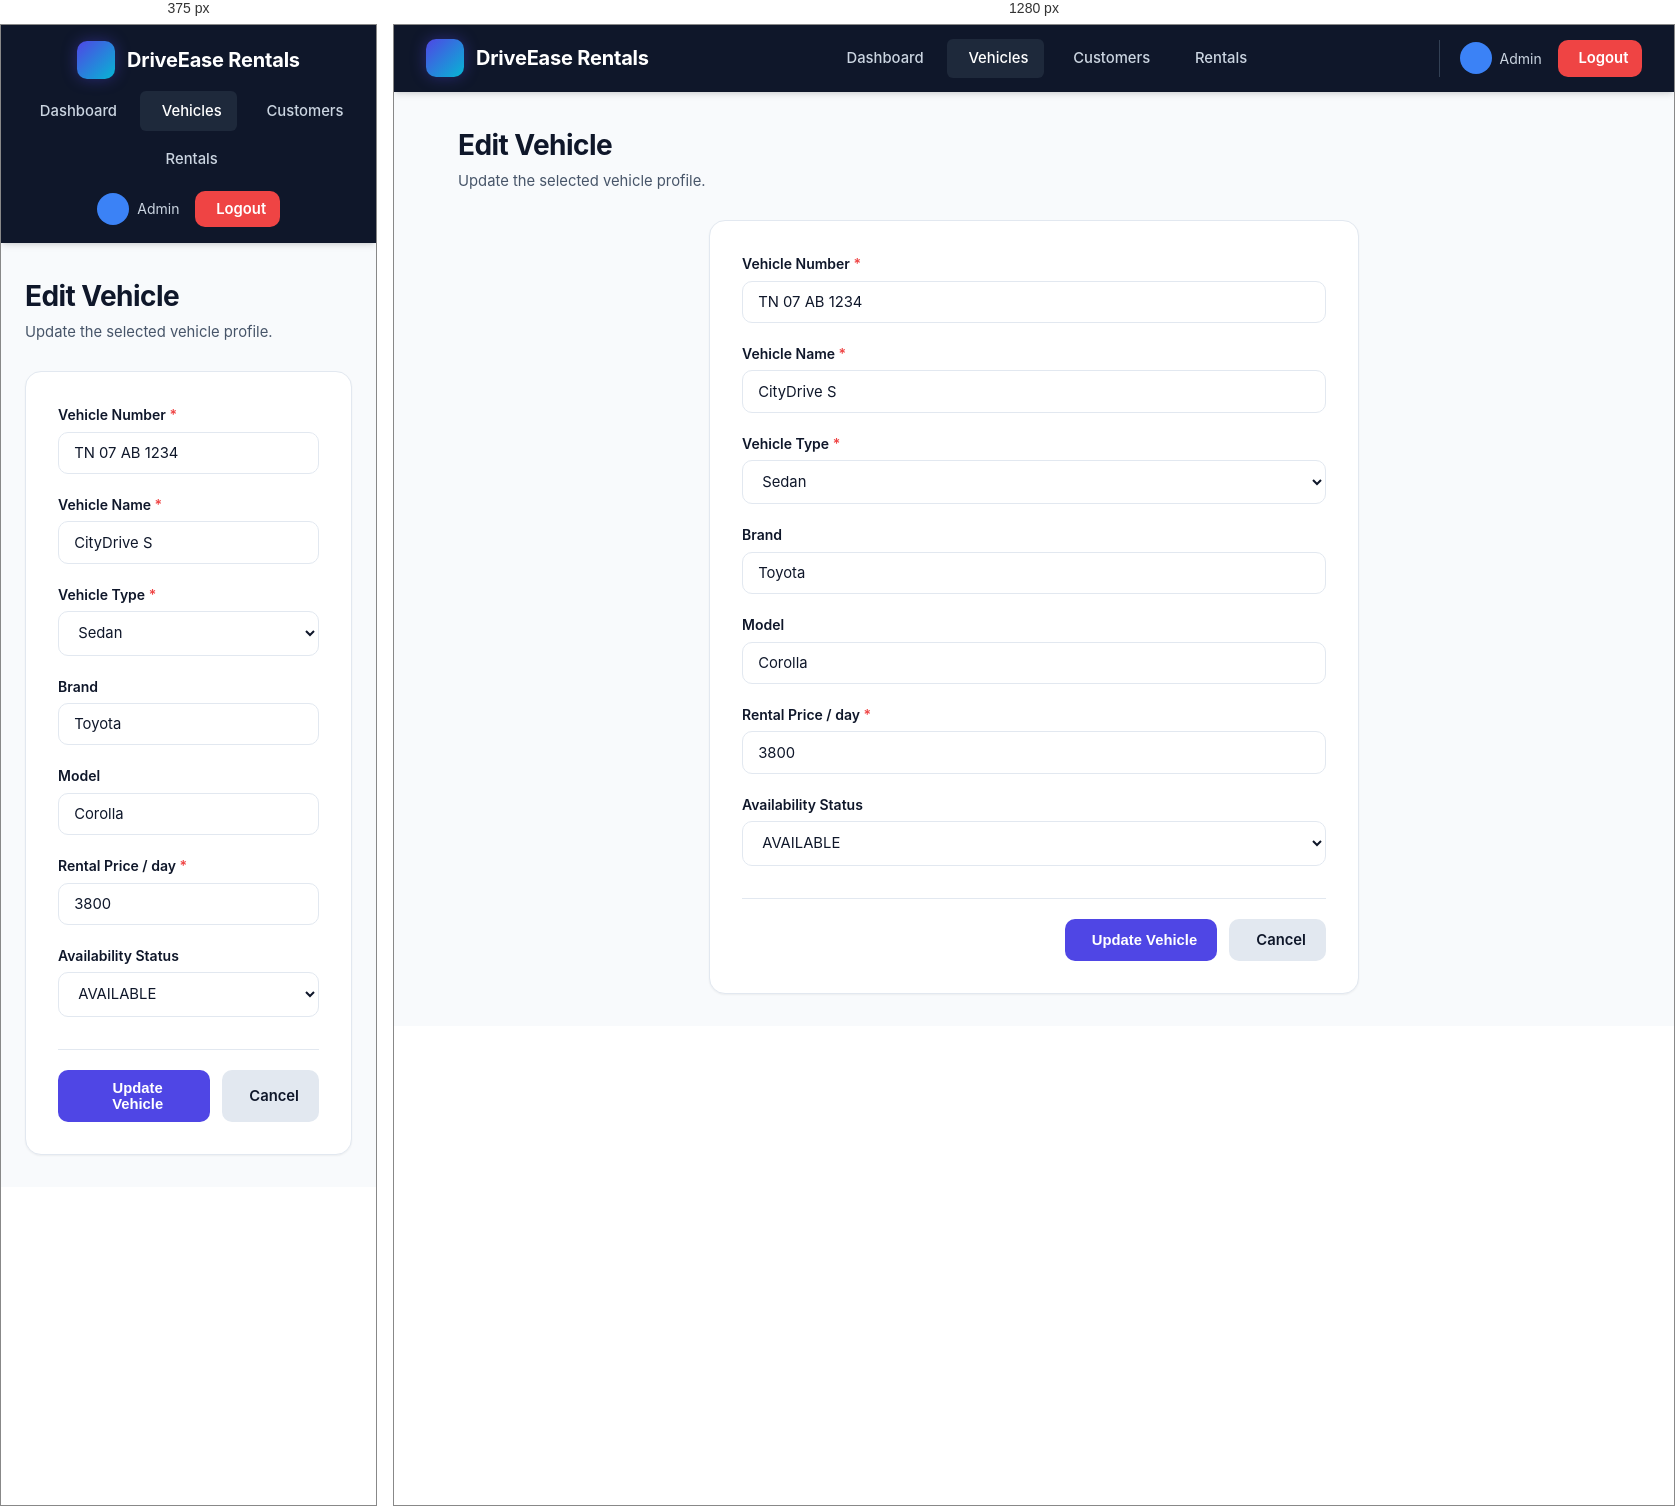
Rendered at 375 px and 1280 px, left to right.

<!-- file: edit.html -->
<!DOCTYPE html>
<html lang="en">
<head>
    <meta charset="UTF-8">
    <meta name="viewport" content="width=device-width, initial-scale=1.0">
    <title>Edit Vehicle</title>
    <link rel="stylesheet" href="../css/style.css">
    <link rel="stylesheet" href="https://cdnjs.cloudflare.com/ajax/libs/font-awesome/6.4.0/css/all.min.css">
</head>
<body>
    <header class="navbar">
        <div class="nav-brand"><div class="brand-icon"><i class="fa-solid fa-car"></i></div><span>DriveEase Rentals</span></div>
        <nav><ul class="nav-links"><li><a href="../dashboard.html"><i class="fa-solid fa-gauge"></i> Dashboard</a></li><li><a href="./list.html" class="active"><i class="fa-solid fa-car-side"></i> Vehicles</a></li><li><a href="../customers/list.html"><i class="fa-solid fa-users"></i> Customers</a></li><li><a href="../rentals/list.html"><i class="fa-solid fa-file-invoice-dollar"></i> Rentals</a></li></ul></nav>
        <div class="nav-user"><div class="user-badge"><div class="user-avatar"><i class="fa-solid fa-user-shield"></i></div><span>Admin</span></div><a href="../login.html" class="btn btn-logout"><i class="fa-solid fa-right-from-bracket"></i> Logout</a></div>
    </header>

    <main class="container">
        <div class="page-header"><div class="page-title"><h1>Edit Vehicle</h1><p>Update the selected vehicle profile.</p></div></div>
        <div class="card form-card">
            <form action="./list.html" method="POST" class="form-grid">
                <div class="form-group"><label for="vehicleNumber">Vehicle Number <span class="required-star">*</span></label><input type="text" id="vehicleNumber" name="vehicleNumber" value="TN 07 AB 1234" required></div>
                <div class="form-group"><label for="vehicleName">Vehicle Name <span class="required-star">*</span></label><input type="text" id="vehicleName" name="vehicleName" value="CityDrive S" required></div>
                <div class="form-group"><label for="vehicleType">Vehicle Type <span class="required-star">*</span></label><select id="vehicleType" name="vehicleType"><option selected>Sedan</option><option>SUV</option><option>Luxury</option><option>Electric</option></select></div>
                <div class="form-group"><label for="brand">Brand</label><input type="text" id="brand" name="brand" value="Toyota"></div>
                <div class="form-group"><label for="model">Model</label><input type="text" id="model" name="model" value="Corolla"></div>
                <div class="form-group"><label for="rentalPrice">Rental Price / day <span class="required-star">*</span></label><input type="number" id="rentalPrice" name="rentalPrice" value="3800" required></div>
                <div class="form-group"><label for="availabilityStatus">Availability Status</label><select id="availabilityStatus" name="availabilityStatus"><option selected>AVAILABLE</option><option>RENTED</option></select></div>
                <div class="form-actions" style="grid-column: 1 / -1;">
                    <button type="submit" class="btn btn-primary"><i class="fa-solid fa-floppy-disk"></i> Update Vehicle</button>
                    <a href="./list.html" class="btn btn-secondary"><i class="fa-solid fa-xmark"></i> Cancel</a>
                </div>
            </form>
        </div>
    </main>
</body>
</html>


/* @media block from style.css */
@media (max-width: 768px) {
    .navbar {
        flex-direction: column;
        gap: 0.75rem;
        padding: 1rem;
    }
    .nav-links {
        flex-wrap: wrap;
        justify-content: center;
    }
    .nav-user {
        border-left: none;
        padding-left: 0;
    }
    .form-row {
        grid-template-columns: 1fr;
    }
    .metrics-grid {
        grid-template-columns: 1fr;
    }
    .customer-hero {
        flex-direction: column;
        align-items: flex-start;
    }
}